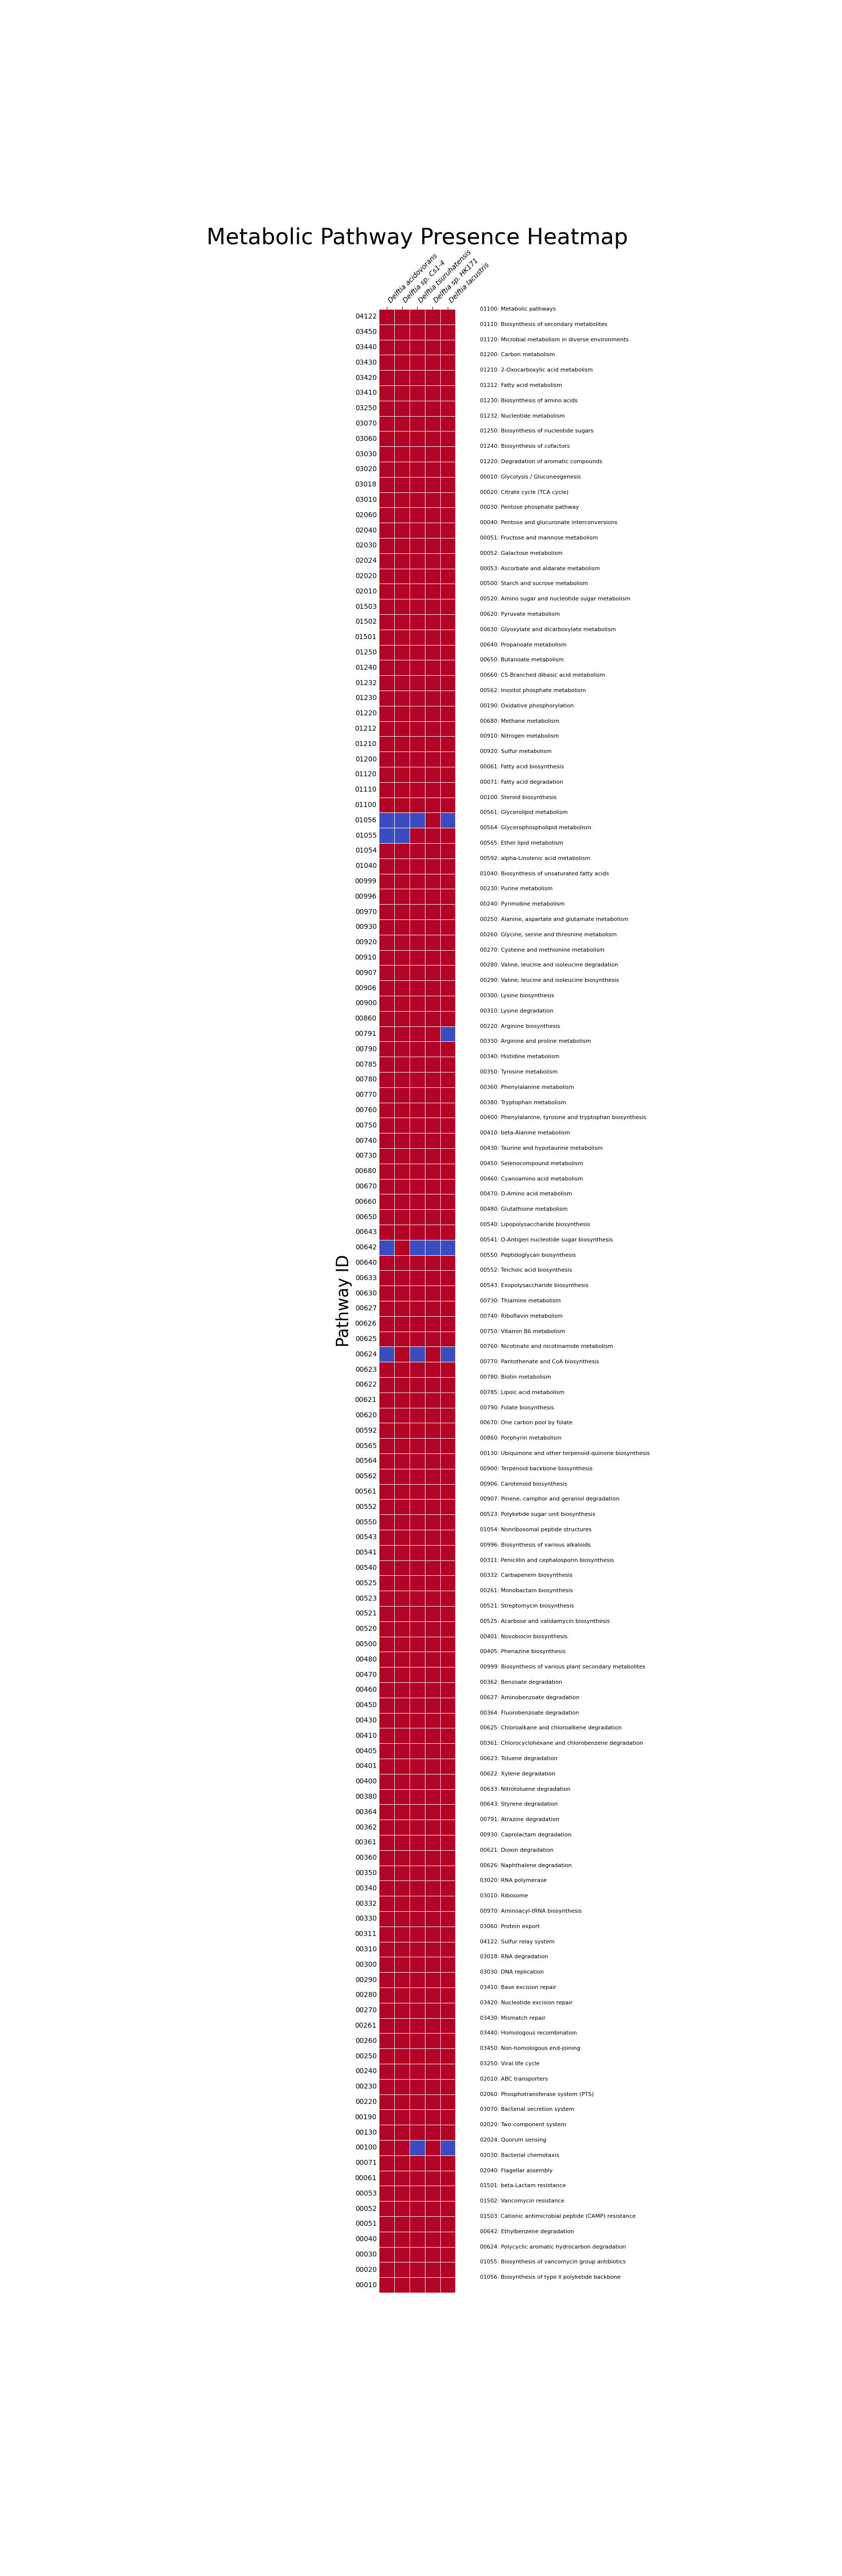

Source data for this figure (header and first rows):
row_name, 00010, 00020, 00030, 00040, 00051, 00052, 00053, 00061, 00071, 00100, 00130, 00190, 00220, 00230, 00240, 00250, 00260, 00261, 00270, 00280, 00290, 00300, 00310
Delftia acidovorans, 1, 1, 1, 1, 1, 1, 1, 1, 1, 1, 1, 1, 1, 1, 1, 1, 1, 1, 1, 1, 1, 1, 1
Delftia sp. Cs1-4, 1, 1, 1, 1, 1, 1, 1, 1, 1, 1, 1, 1, 1, 1, 1, 1, 1, 1, 1, 1, 1, 1, 1
Delftia tsuruhatensis, 1, 1, 1, 1, 1, 1, 1, 1, 1, 0, 1, 1, 1, 1, 1, 1, 1, 1, 1, 1, 1, 1, 1
Delftia sp. HK171, 1, 1, 1, 1, 1, 1, 1, 1, 1, 1, 1, 1, 1, 1, 1, 1, 1, 1, 1, 1, 1, 1, 1
Delftia lacustris, 1, 1, 1, 1, 1, 1, 1, 1, 1, 0, 1, 1, 1, 1, 1, 1, 1, 1, 1, 1, 1, 1, 1
